Run: headless pygame with SDL's dummy video driver; simulated clock (each Clock.tick advances the game by its frame time, no real sleeping); random seed 0; keys injected as events and as key.get_pressed() state; no mouse input.
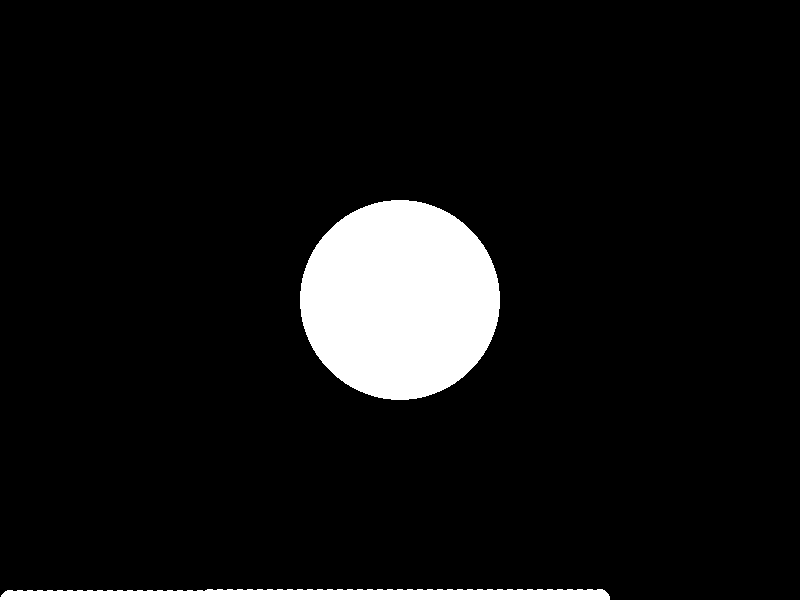
Frame 1 of 4 · flips 1–60 · no input
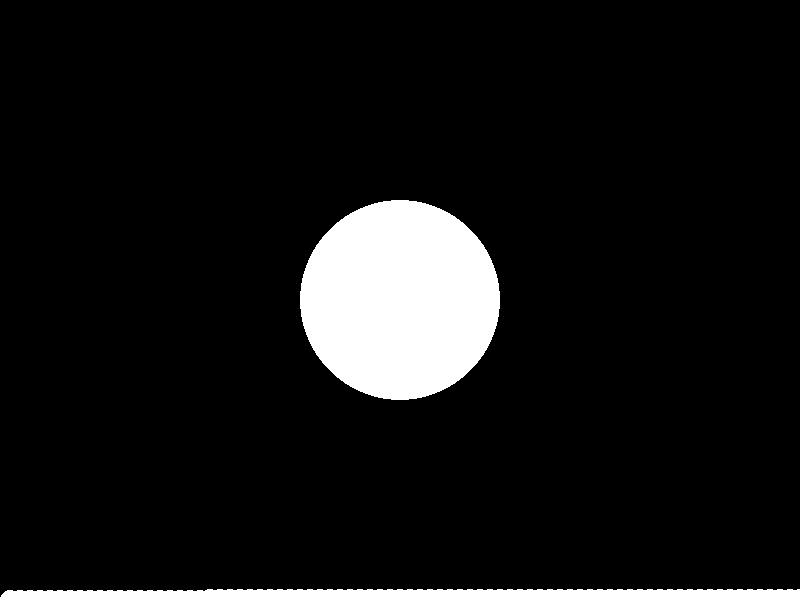
Frame 2 of 4 · flips 61–180 · tapped SPACE, RETURN · held RIGHT (→), D
Frame 3 of 4 · flips 181–300 · held DOWN (↓), S · screen unchanged from frame 2, image omitted
Frame 4 of 4 · flips 301–420 · held LEFT (←), A, UP (↑), W · screen unchanged from frame 3, image omitted

The pygame program that drew these frames:

import pygame

# Initialize pygame
pygame.init()

# Set the window size
window_size = (800, 600)

# Create the window
screen = pygame.display.set_mode(window_size)

# Set the title of the window
pygame.display.set_caption("Black Hole Simulation")

# Set the background color to black
screen.fill((0, 0, 0))

# Set the center of the screen as the location of the black hole
black_hole_x, black_hole_y = window_size[0] // 2, window_size[1] // 2

# Set the radius of the black hole
black_hole_radius = 100

# Set the mass of the black hole
black_hole_mass = 1000

# Set the acceleration due to gravity (G)
G = 6.67408e-11

# Set the initial velocity of an object falling into the black hole
initial_velocity = 100

# Set the time step for the simulation (dt)
dt = 0.1

# Set the initial position of the object
x, y = 0, window_size[1]

# Set the initial velocity of the object
vx, vy = initial_velocity, 0

# Set the initial acceleration of the object
ax, ay = 0, 0

# Set the mass of the object
mass = 1

# Set the color of the object
color = (255, 255, 255)

# Set the radius of the object
radius = 10

# Set the elapsed time to 0
elapsed_time = 0

# Run the simulation until the object falls into the black hole
while y > black_hole_y:
    # Calculate the acceleration of the object due to the black hole's gravity
    distance = ((black_hole_x - x)**2 + (black_hole_y - y)**2)**0.5
    ax = -G * black_hole_mass * (x - black_hole_x) / distance**3
    ay = -G * black_hole_mass * (y - black_hole_y) / distance**3

    # Update the velocity of the object using the acceleration
    vx += ax * dt
    vy += ay * dt

    # Update the position of the object using the velocity
    x += vx * dt
    y += vy * dt

    # Draw the black hole
    pygame.draw.circle(screen, (255, 255, 255), (black_hole_x, black_hole_y), black_hole_radius)

    # Draw the object
    pygame.draw.circle(screen, color, (int(x), int(y)), radius)

    # Update the display
    pygame.display.flip()

    # Increment the elapsed time
    elapsed_time += dt

# Print the elapsed time
print(f"Elapsed time: {elapsed_time:.2f} seconds")
